Dataset: data (GitHub, odeiii/LEMed-Medical-Image-Fusion). Classes: MRI scan, PET scan.

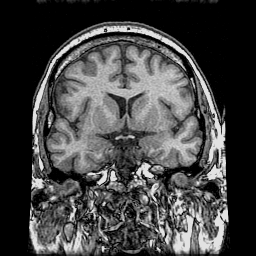
Label: MRI scan

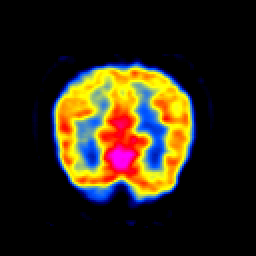
Label: PET scan

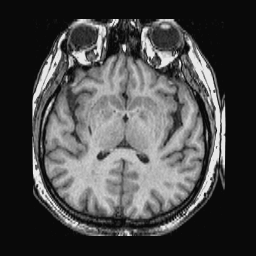
Label: MRI scan

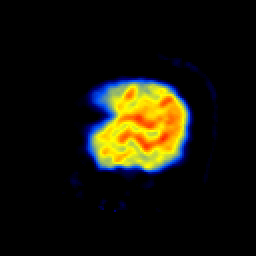
Label: PET scan

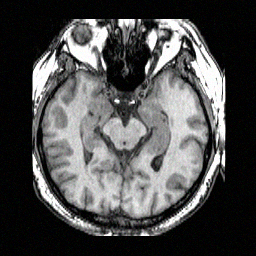
Label: MRI scan

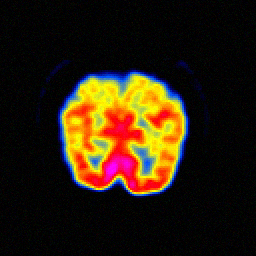
Label: PET scan
